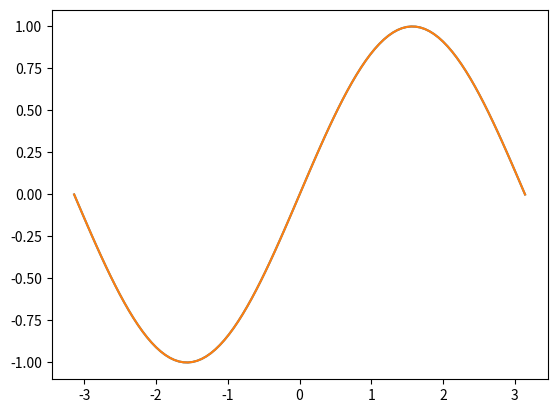

Source code (Python):
import numpy as np
import matplotlib.pyplot as plt

x = np.linspace(-np.pi, np.pi, 100)
y = np.sin(x)

plt.plot(x, y)
plt.plot(x, np.sin(x))
plt.show()
